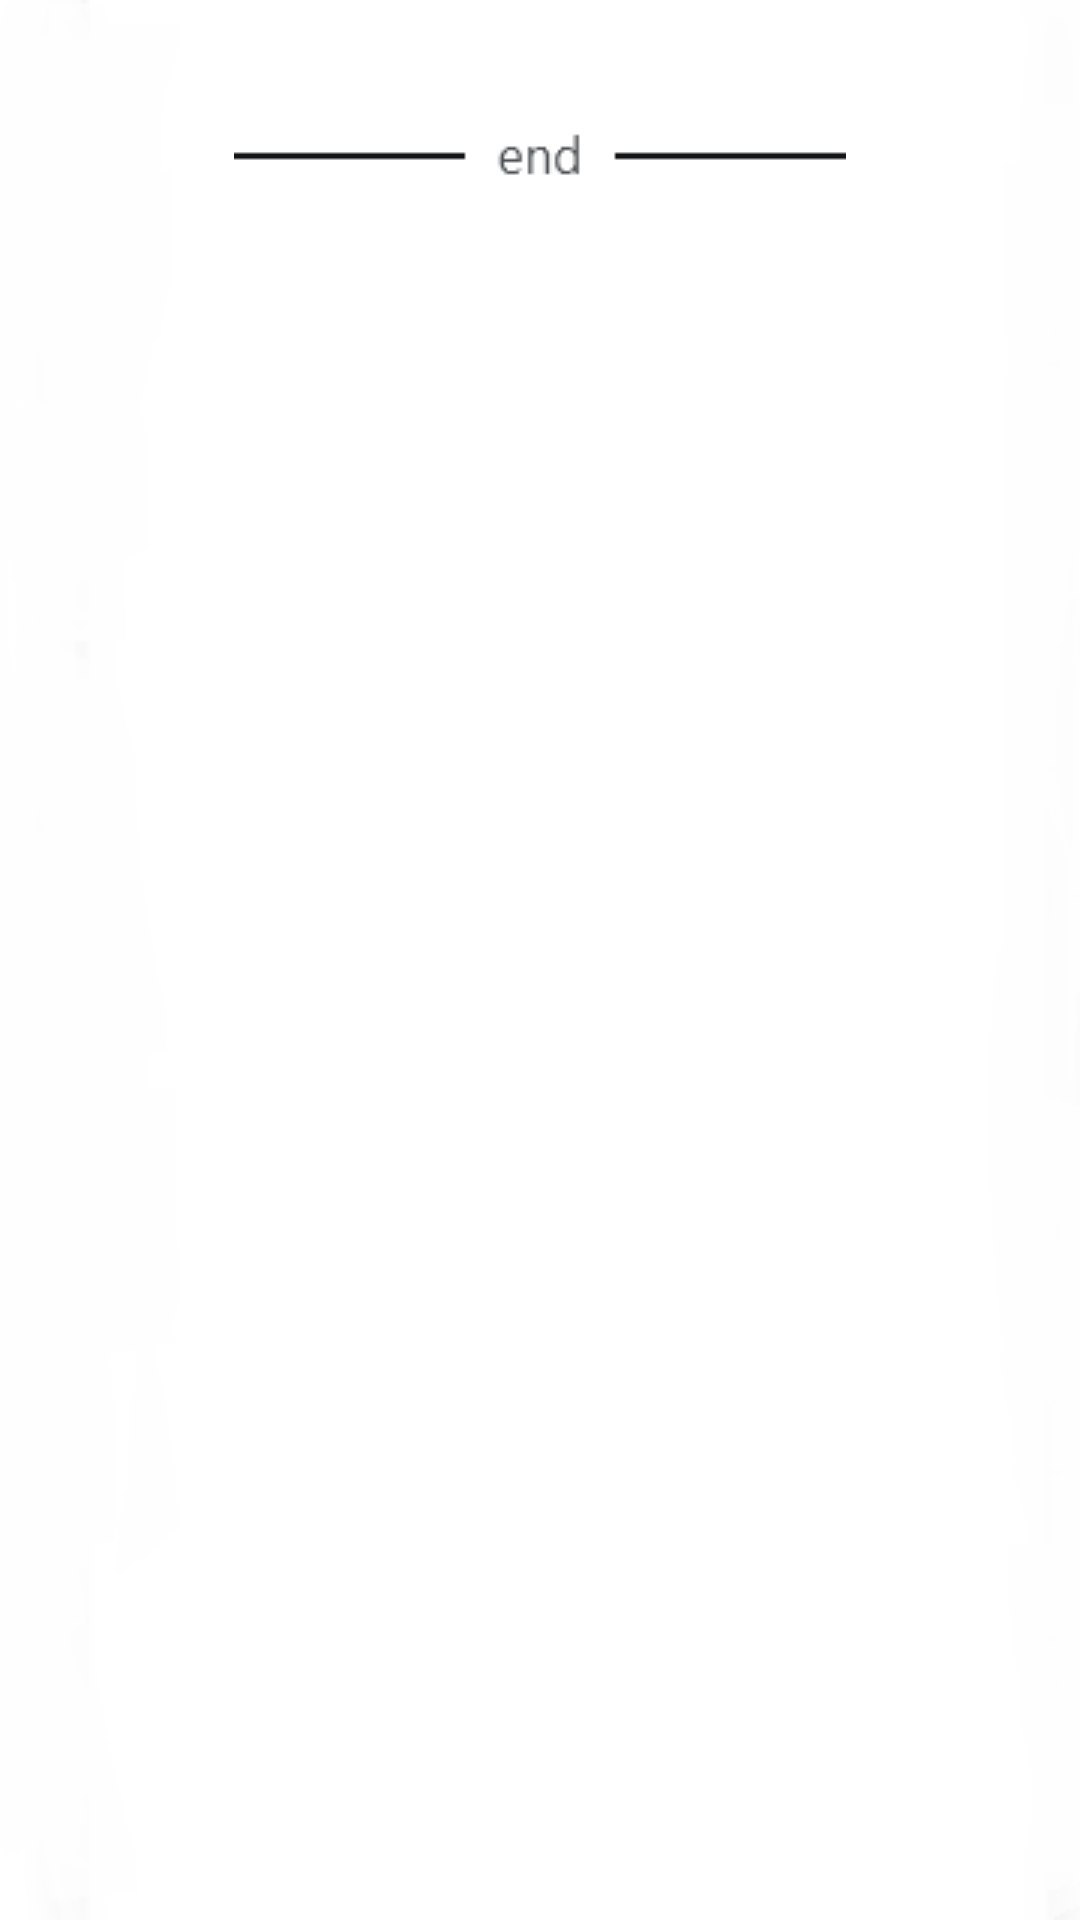

Android layout source for this screen:
<!-- AndroidManifest.xml: application theme AppTheme -->
<!-- res/layout/activity_applybox_fragment.xml -->
<?xml version="1.0" encoding="utf-8"?>
<RelativeLayout
    xmlns:android="http://schemas.android.com/apk/res/android"
    xmlns:tools="http://schemas.android.com/tools"
    xmlns:app="http://schemas.android.com/apk/res-auto"
    android:layout_width="match_parent"
    android:layout_height="match_parent"
    app:layout_behavior="@string/appbar_scrolling_view_behavior">

    <RelativeLayout
        android:layout_width="match_parent"
        android:layout_height="match_parent"
        android:layout_below="@+id/ll_trash"
        >

        <LinearLayout
            android:layout_width="wrap_content"
            android:layout_height="match_parent"
            android:orientation="vertical"
            android:background="@drawable/backgorund_white"

            >
            <androidx.recyclerview.widget.RecyclerView
                android:id="@+id/recycler_view"
                android:layout_width="wrap_content"
                android:layout_height="wrap_content"
                android:scrollbars="vertical"
                />

            <ImageView
                android:layout_width="wrap_content"
                android:layout_height="wrap_content"
                android:src="@drawable/end_list_search_job"
                android:layout_gravity="center_horizontal"
                android:layout_marginTop="40dp"
                />

        </LinearLayout>


    </RelativeLayout>

</RelativeLayout>
<!-- resources referenced by this layout -->
<resources>
  <!-- drawable backgorund_white: png bitmap (drawable-v24, 4074 bytes) -->
  <!-- drawable end_list_search_job: png bitmap (drawable-v24, 649 bytes) -->
  <style name="AppTheme" parent="Theme.AppCompat.Light.NoActionBar">
          
          <item name="colorPrimary">@color/colorPrimary</item>
          <item name="colorPrimaryDark">@color/colorPrimaryDark</item>
          <item name="colorAccent">@color/colorAccent</item>
          <item name="android:listDivider">@color/yellow</item>
      </style>
  <color name="colorPrimary">#008577</color>
  <color name="colorPrimaryDark">#00574B</color>
  <color name="colorAccent">#D81B60</color>
  <color name="yellow">#ffdd00</color>
</resources>
